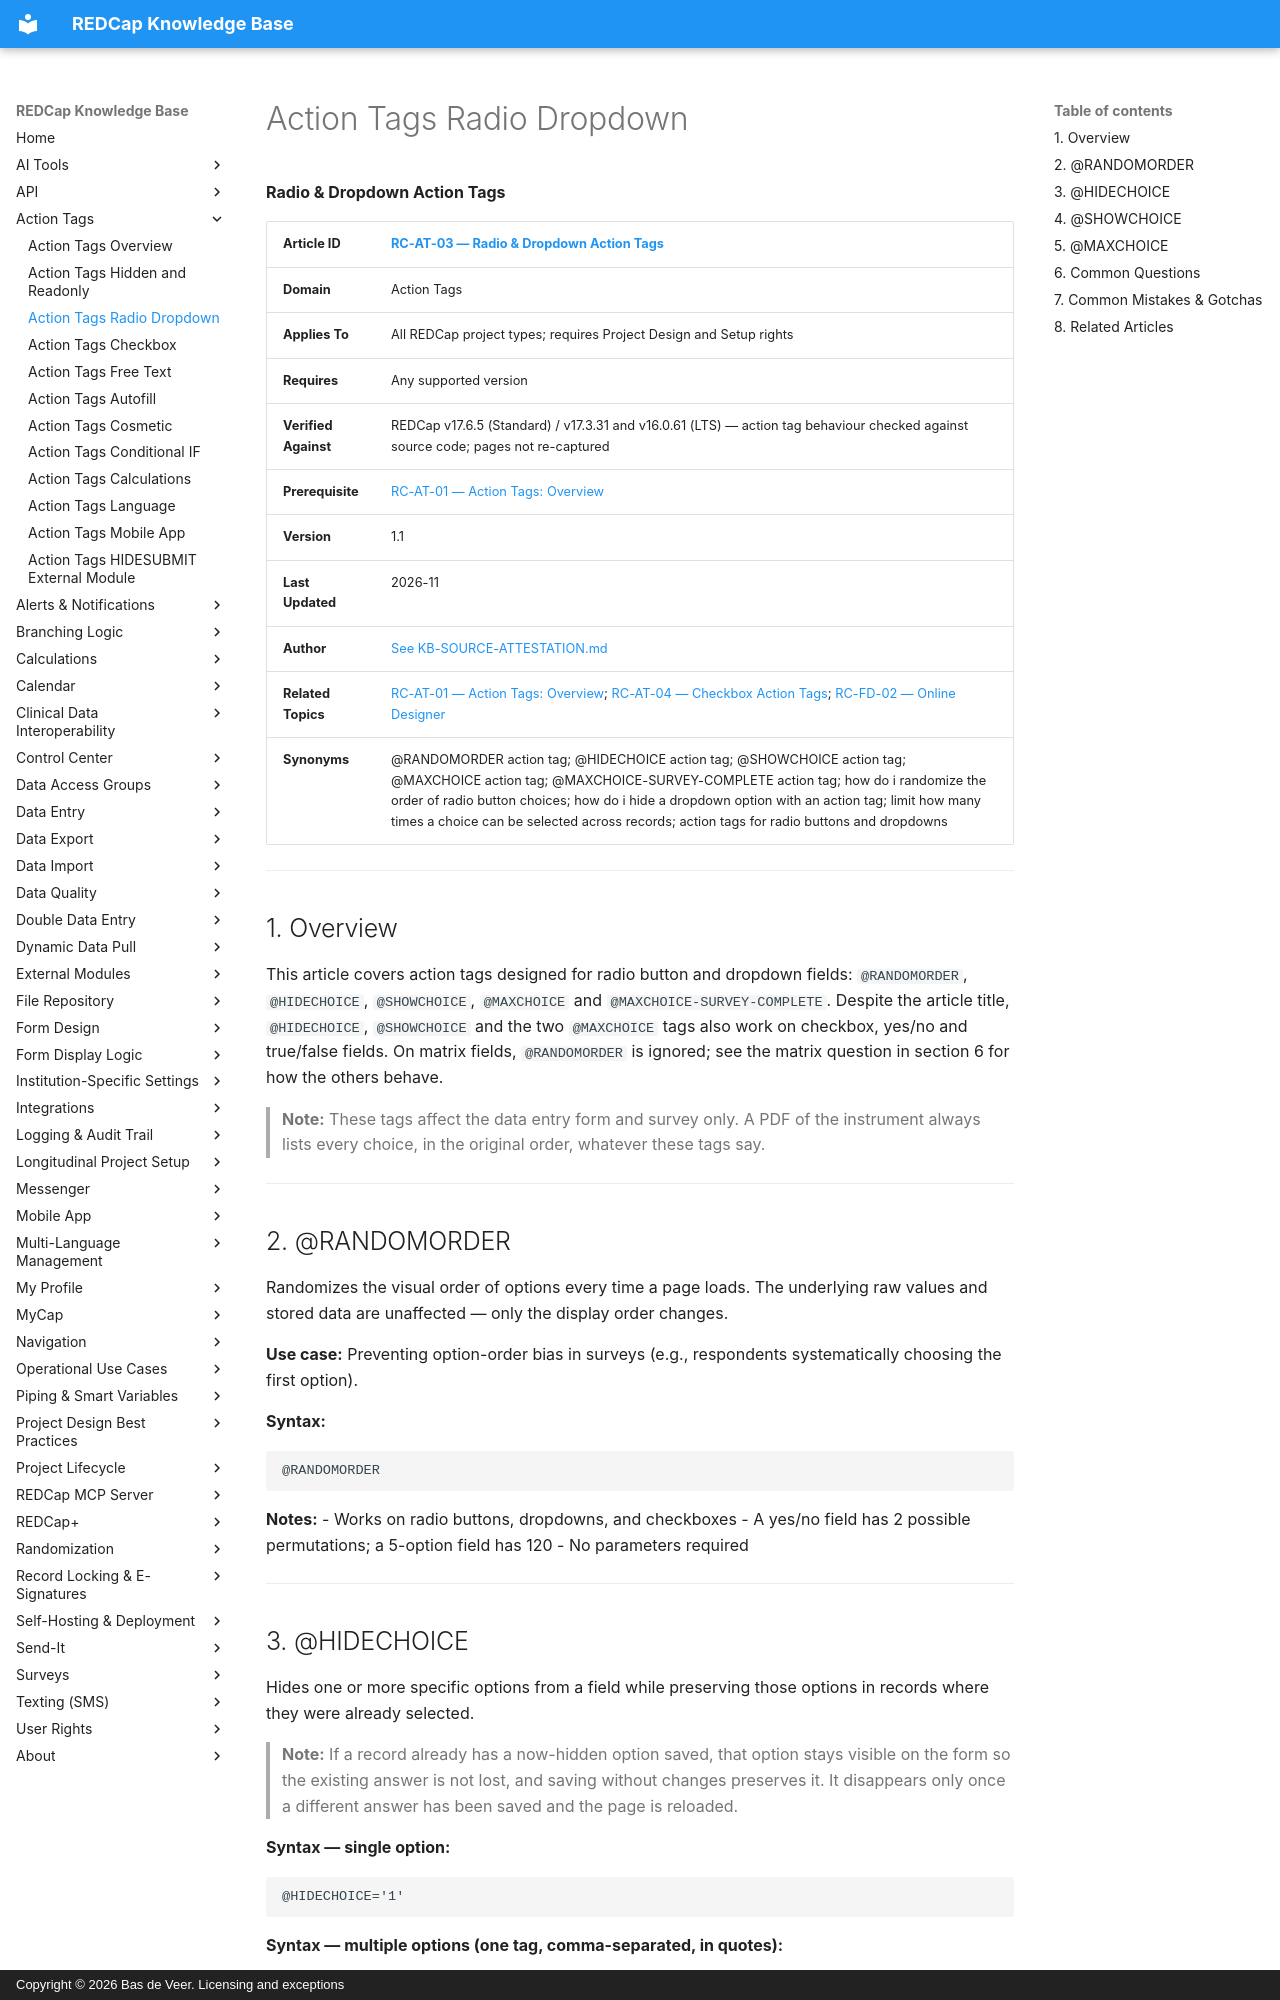

repository: bdeveer/REDCap_KB_RAG · page: RC-AT-03_Action-Tags-Radio-Dropdown/index.html · generator: mkdocs · copyright: Copyright © 2026 Bas de Veer. Licensing and exceptions



**Radio & Dropdown Action Tags**

| **Article ID** | [RC-AT-03 — Radio & Dropdown Action Tags](RC-AT-03_Action-Tags-Radio-Dropdown.md) |
|---|---|
| **Domain** | Action Tags |
| **Applies To** | All REDCap project types; requires Project Design and Setup rights |
| **Requires** | Any supported version |
| **Verified Against** | REDCap v17.6.5 (Standard) / v17.3.31 and v16.0.61 (LTS) — action tag behaviour checked against source code; pages not re-captured |
| **Prerequisite** | [RC-AT-01 — Action Tags: Overview](RC-AT-01_Action-Tags-Overview.md)|
| **Version** | 1.1 |
| **Last Updated** | 2026-11 |
| **Author** | [See KB-SOURCE-ATTESTATION.md](KB-SOURCE-ATTESTATION.md) |
| **Related Topics** | [RC-AT-01 — Action Tags: Overview](RC-AT-01_Action-Tags-Overview.md); [RC-AT-04 — Checkbox Action Tags](RC-AT-04_Action-Tags-Checkbox.md); [RC-FD-02 — Online Designer](RC-FD-02_Online-Designer.md) |
| **Synonyms** | @RANDOMORDER action tag; @HIDECHOICE action tag; @SHOWCHOICE action tag; @MAXCHOICE action tag; @MAXCHOICE-SURVEY-COMPLETE action tag; how do i randomize the order of radio button choices; how do i hide a dropdown option with an action tag; limit how many times a choice can be selected across records; action tags for radio buttons and dropdowns |

---

## 1. Overview

This article covers action tags designed for radio button and dropdown fields: `@RANDOMORDER`, `@HIDECHOICE`, `@SHOWCHOICE`, `@MAXCHOICE` and `@MAXCHOICE-SURVEY-COMPLETE`. Despite the article title, `@HIDECHOICE`, `@SHOWCHOICE` and the two `@MAXCHOICE` tags also work on checkbox, yes/no and true/false fields. On matrix fields, `@RANDOMORDER` is ignored; see the matrix question in section 6 for how the others behave.

> **Note:** These tags affect the data entry form and survey only. A PDF of the instrument always lists every choice, in the original order, whatever these tags say.

---

## 2. @RANDOMORDER

Randomizes the visual order of options every time a page loads. The underlying raw values and stored data are unaffected — only the display order changes.

**Use case:** Preventing option-order bias in surveys (e.g., respondents systematically choosing the first option).

**Syntax:**
```
@RANDOMORDER
```

**Notes:**
- Works on radio buttons, dropdowns, and checkboxes
- A yes/no field has 2 possible permutations; a 5-option field has 120
- No parameters required

---

## 3. @HIDECHOICE

Hides one or more specific options from a field while preserving those options in records where they were already selected.

> **Note:** If a record already has a now-hidden option saved, that option stays visible on the form so the existing answer is not lost, and saving without changes preserves it. It disappears only once a different answer has been saved and the page is reloaded.

**Syntax — single option:**
```
@HIDECHOICE='1'
```

**Syntax — multiple options (one tag, comma-separated, in quotes):**
```
@HIDECHOICE='1, 2'
```

Use the raw value of the option(s), not the label. To hide several options, list them all in one `@HIDECHOICE` tag, comma-separated and inside quotes. Do not repeat the tag: if a field has `@HIDECHOICE='1' @HIDECHOICE='2'`, only the first tag is used and option 2 stays visible.

**Use case:** Marking class spots as filled in a registration form, or hiding expired options while preserving historical selections.

---
